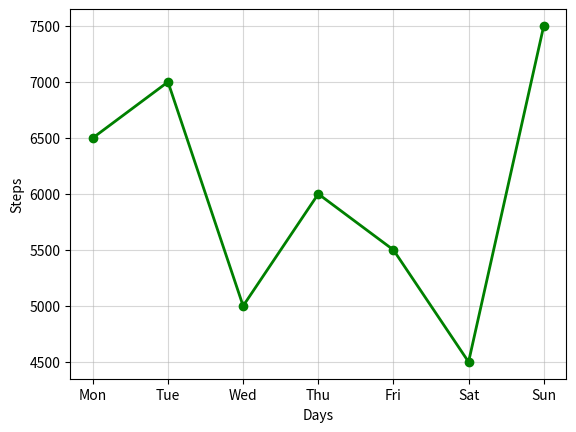

Generate this figure with matplotlib:
"""Use plt.plot() to create a line chart showing the number of daily steps you walked over the last 7 days.
Set the line color to green and linewidth to 2.
"""

import matplotlib.pyplot as plt

days = ['Mon', 'Tue', 'Wed', 'Thu', 'Fri', 'Sat', 'Sun']
steps = [6500, 7000, 5000, 6000, 5500, 4500, 7500]

plt.plot(days, steps, marker="o", color="Green", linewidth=2)
plt.xlabel("Days")
plt.ylabel("Steps")
plt.grid(alpha=0.5)
plt.show()
